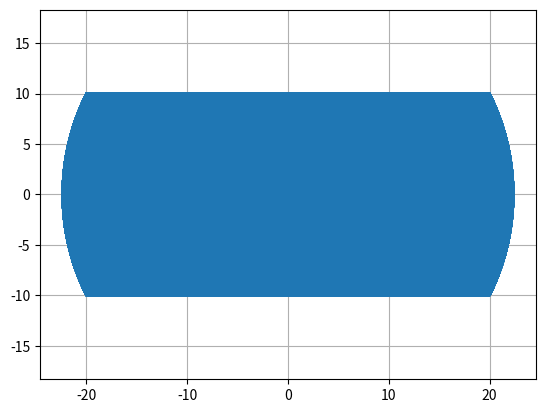

The matplotlib source for this figure:
#!/usr/bin/env python
# -*- coding: utf-8 -*-

"""B2_13_07_RR3D.py."""

__author__ = "Xavier Pessoles"
__email__ = "xpessoles.ptsi@free.fr"

import numpy as np
import matplotlib.pyplot as plt
import math as m

R = 20
r = 10 

def xc(theta,phi) :
    return R*m.cos(theta)-r*m.cos(phi)*m.sin(theta)

def yc(theta,phi) :
    return R*m.sin(theta)+r*m.cos(phi)*m.cos(theta)
    
def zc(phi):
    return r*m.sin(phi)
    
les_th = np.linspace(-m.pi,m.pi,1000)
les_phi = np.linspace(-m.pi,m.pi,1000)

les_x = []
les_y = []
les_z = []

for t in les_th:
    for p in les_phi:
        les_x.append(xc(t,p))
        les_y.append(yc(t,p))
        les_z.append(zc(p))

plt.plot(les_y,les_z)
plt.grid()
plt.axis("equal")
plt.show()
